Run: headless pygame with SDL's dummy video driver; simulated clock (each Clock.tick advances the game by its frame time, no real sleeping); random seed 0; keys injected as events and as key.get_pressed() state; no mouse input.
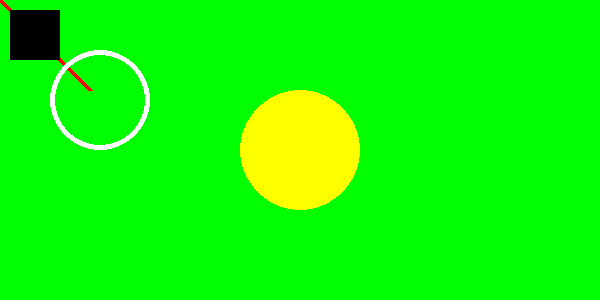
Frame 1 of 4 · flips 1–60 · no input
Frame 2 of 4 · flips 61–180 · tapped SPACE, RETURN · held RIGHT (→), D · screen unchanged from frame 1, image omitted
Frame 3 of 4 · flips 181–300 · held DOWN (↓), S · screen unchanged from frame 2, image omitted
Frame 4 of 4 · flips 301–420 · held LEFT (←), A, UP (↑), W · screen unchanged from frame 3, image omitted

The pygame program that drew these frames:

import pygame

#Initialize Pygame
pygame.init()

#Create a display surface and set its caption
WIDTH = 600
HEIGHT = 300
display_surface = pygame.display.set_mode((WIDTH, HEIGHT))
pygame.display.set_caption("Hello World")

#Define colors as RGB tuples
BLACK = (0, 0, 0)
WHITE = (255, 255, 255)
RED = (255, 0, 0)
GREEN = (0, 255, 0)
BLUE = (0, 0, 255)
YELLOW = (255, 255, 0)
CYAN = (0, 255, 255)
MAGENTA = (255, 0, 255)

#Give a background color to the display
display_surface.fill(GREEN)

#Draw various shapes on the display surface
#Line(surface, color, starting point, ending point, thickness)
pygame.draw.line(display_surface, RED, (0,0), (90, 90), 5)

#Circle(surface, color, center, radius, thickness 0 for fill)
pygame.draw.circle(display_surface, YELLOW, (WIDTH//2, HEIGHT//2), 60, 0)  #Filled circle
pygame.draw.circle(display_surface, WHITE, (100, 100), 50, 5)  #Circle with 5pt. white line

#Rectangle(surface, color, top lef x, top left y, width, height)
pygame.draw.rect(display_surface, BLACK, (10, 10, 50, 50))

#Main game loop
running = True
while running:
    for event in pygame.event.get():
        print(event)
        if event.type == pygame.QUIT:
            running = False

    #Update the display, always should happen at the end of the game loop
    pygame.display.update()

#End the game
pygame.quit()
